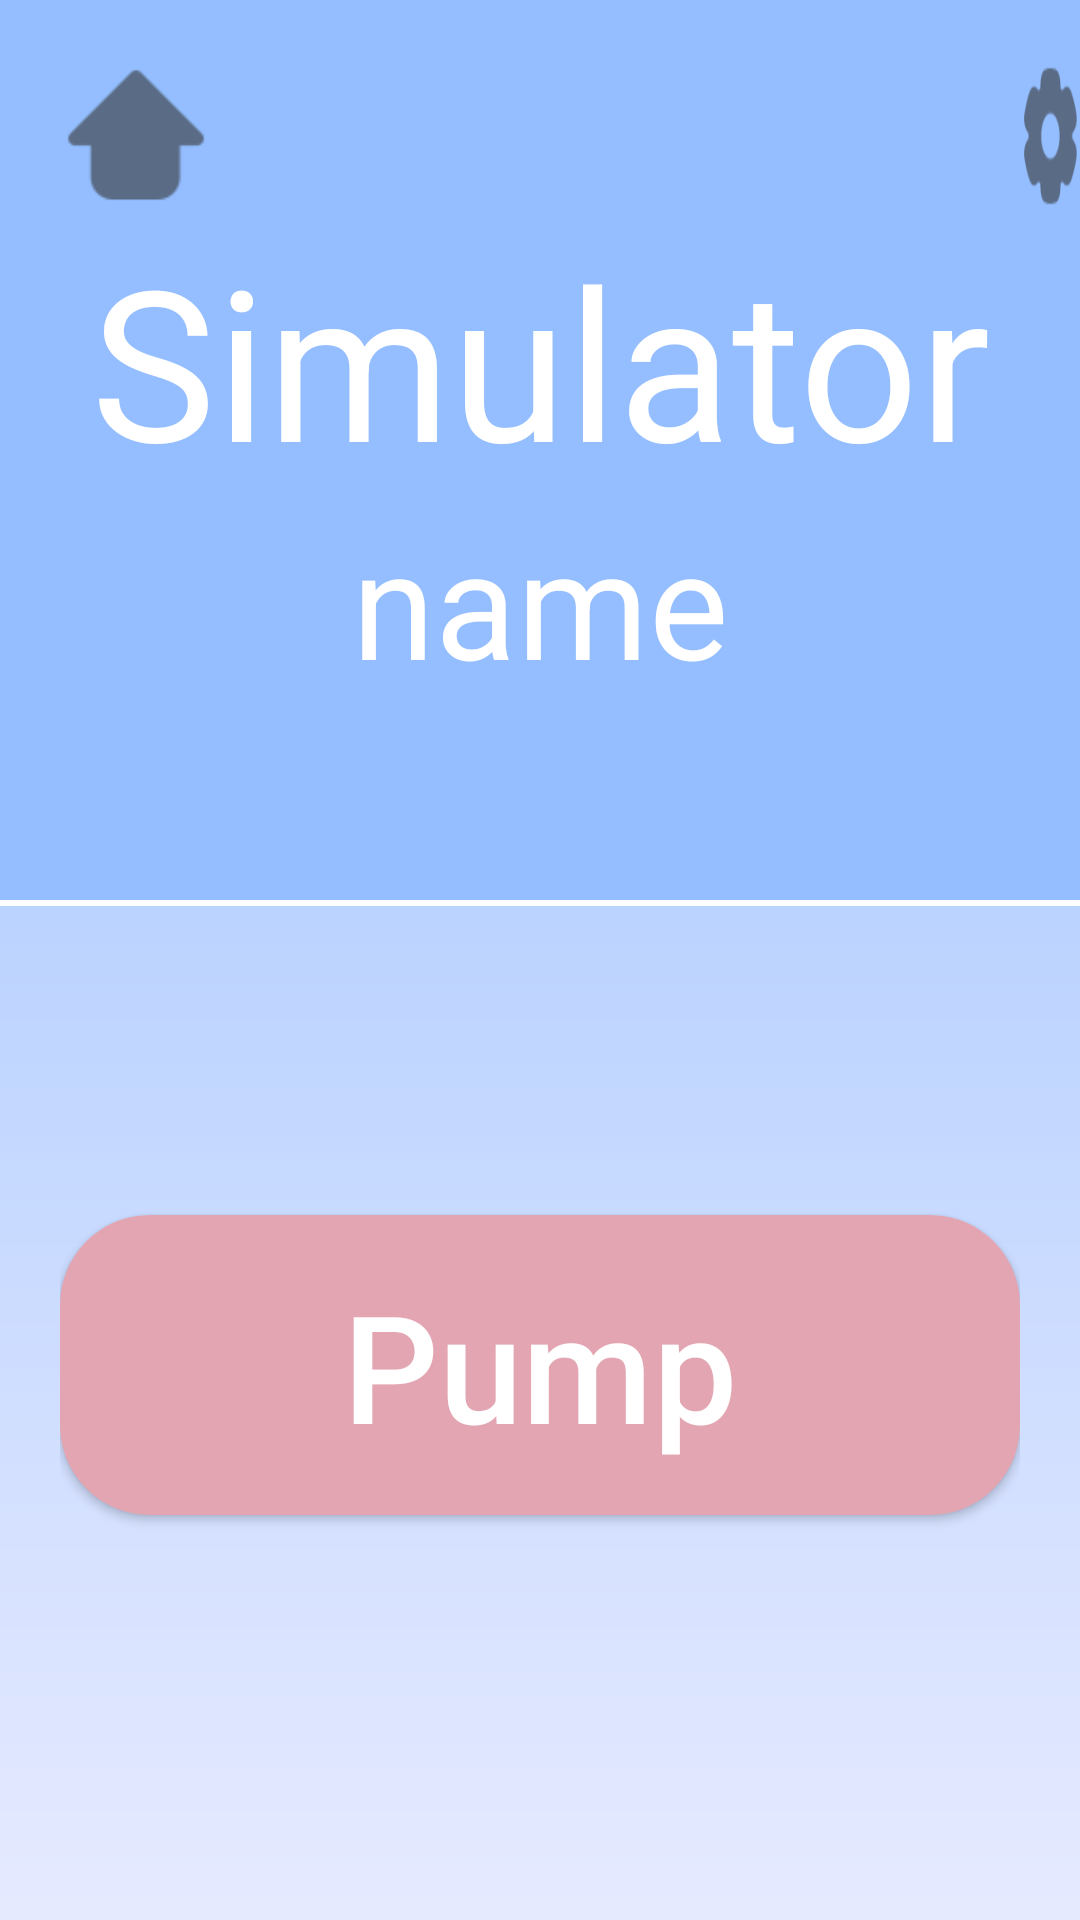

Reconstruct the res/layout file that produces this screen, plus the resources it refers to.
<!-- AndroidManifest.xml: application theme Theme.HandspritsarmbandApp -->
<!-- res/layout/simulator_activity.xml -->
<?xml version="1.0" encoding="utf-8"?>
<RelativeLayout xmlns:android="http://schemas.android.com/apk/res/android"
    android:layout_width="match_parent"
    android:layout_height="match_parent"
    xmlns:app="http://schemas.android.com/apk/res-auto"
    xmlns:tools="http://schemas.android.com/tools"
    android:background="@drawable/background">

    <androidx.appcompat.widget.Toolbar
        android:id="@+id/toolbar3"
        android:layout_width="match_parent"
        android:layout_height="300dp"
        android:background="@color/lightblue"
        android:minHeight="?attr/actionBarSize"
        app:layout_constraintEnd_toEndOf="parent"
        tools:ignore="MissingConstraints"
        tools:layout_editor_absoluteY="16dp"
        />
    <View
        android:background="@color/white"
        android:layout_width="match_parent"
        android:layout_height="2dp"
        android:layout_marginTop="300dp"/>


    <Button
        android:id="@+id/btn_home"
        android:layout_width="50dp"
        android:layout_height="50dp"
        android:onClick="Submit"
        android:layout_marginTop="20dp"
        android:layout_marginLeft="20dp"
        android:layout_marginBottom="50dp"
        android:background="@drawable/ic_home"
        />
    <Button
        android:id="@+id/btn_change_name2"
        android:layout_width="50dp"
        android:layout_height="50dp"
        android:onClick="Submit"
        android:layout_marginTop="20dp"
        android:layout_marginLeft="340dp"
        android:layout_marginBottom="50dp"
        android:background="@drawable/ic_cog_wheel"
        />


    <LinearLayout
        android:layout_width="match_parent"
        android:layout_height="wrap_content"
        android:layout_centerInParent="false"
        android:layout_margin="0dp"
        android:orientation="vertical">

        <TextView
            android:layout_width="match_parent"
            android:layout_marginTop="70dp"
            android:layout_height="100dp"
            android:gravity="center"
            android:text="Simulator"
            android:textColor="@color/white"
            android:textSize="70sp"
            tools:ignore="MissingConstraints"
            tools:layout_editor_absoluteX="0dp"
            tools:layout_editor_absoluteY="68dp"
            />
        <TextView
            android:id="@+id/txt_display_name"
            android:layout_width="match_parent"
            android:layout_height="100dp"
            android:layout_marginTop="-20dp"
            android:layout_marginBottom="100dp"
            android:gravity="center"
            android:text="name"
            android:textColor="@color/white"
            android:textSize="50sp"
            tools:layout_editor_absoluteX="0dp"
            tools:layout_editor_absoluteY="68dp" />
    </LinearLayout>
    <LinearLayout
        android:layout_width="match_parent"
        android:layout_height="wrap_content"
        android:layout_centerInParent="true"
        android:layout_margin="20dp"
        android:orientation="vertical">

        <Button
            android:id="@+id/btn_statistics"
            android:layout_width="match_parent"
            android:layout_height="100dp"
            android:layout_marginTop="320dp"
            android:layout_marginBottom="50dp"
            android:background="@drawable/button_background"
            android:gravity="center"
            android:onClick="Submit"
            android:text="Pump"
            android:textAllCaps="false"
            android:textColor="@color/white"
            android:textSize="50sp"
            app:layout_constraintBottom_toBottomOf="@id/txt_display_name"
            tools:ignore="MissingConstraints"
            tools:layout_editor_absoluteX="0dp" />




    </LinearLayout>







</RelativeLayout>
<!-- resources referenced by this layout -->
<resources>
  <color name="lightblue">#94BEFF</color>
  <color name="white">#FFFFFFFF</color>
  <!-- drawable background (drawable) -->
  <?xml version="1.0" encoding="utf-8"?>
  <shape xmlns:android="http://schemas.android.com/apk/res/android"
      android:shape="rectangle">
  
      <gradient android:startColor="#94BEFF"
          android:gradientRadius="200dp"
          android:endColor="#E6EAFF"
          android:angle="270"/>
  
  </shape>
  <!-- drawable button_background (drawable) -->
  <?xml version="1.0" encoding="utf-8"?>
  <shape xmlns:android="http://schemas.android.com/apk/res/android"
      android:shape="rectangle">
  
      <solid android:color="@color/colorAccent"/>
      <corners android:radius="30dp" />
  
  
  </shape>
  <!-- drawable ic_cog_wheel: png bitmap (drawable-hdpi, 460 bytes) -->
  <!-- drawable ic_home: png bitmap (drawable-hdpi, 445 bytes) -->
  <style name="Theme.HandspritsarmbandApp" parent="Theme.AppCompat.Light.NoActionBar">
          
          <item name="colorPrimary">@color/purple_500</item>
          <item name="colorPrimaryVariant">@color/purple_700</item>
          <item name="colorOnPrimary">@color/white</item>
          
          <item name="colorSecondary">@color/teal_200</item>
          <item name="colorSecondaryVariant">@color/teal_700</item>
          <item name="colorOnSecondary">@color/black</item>
          
          <item name="android:statusBarColor" tools:targetApi="l">?attr/colorPrimaryVariant</item>
          
      </style>
  <color name="colorAccent">#E2A5B1</color>
  <color name="purple_500">#FF6200EE</color>
  <color name="purple_700">#FF3700B3</color>
  <color name="teal_200">#FF03DAC5</color>
  <color name="teal_700">#FF018786</color>
  <color name="black">#000000</color>
</resources>
